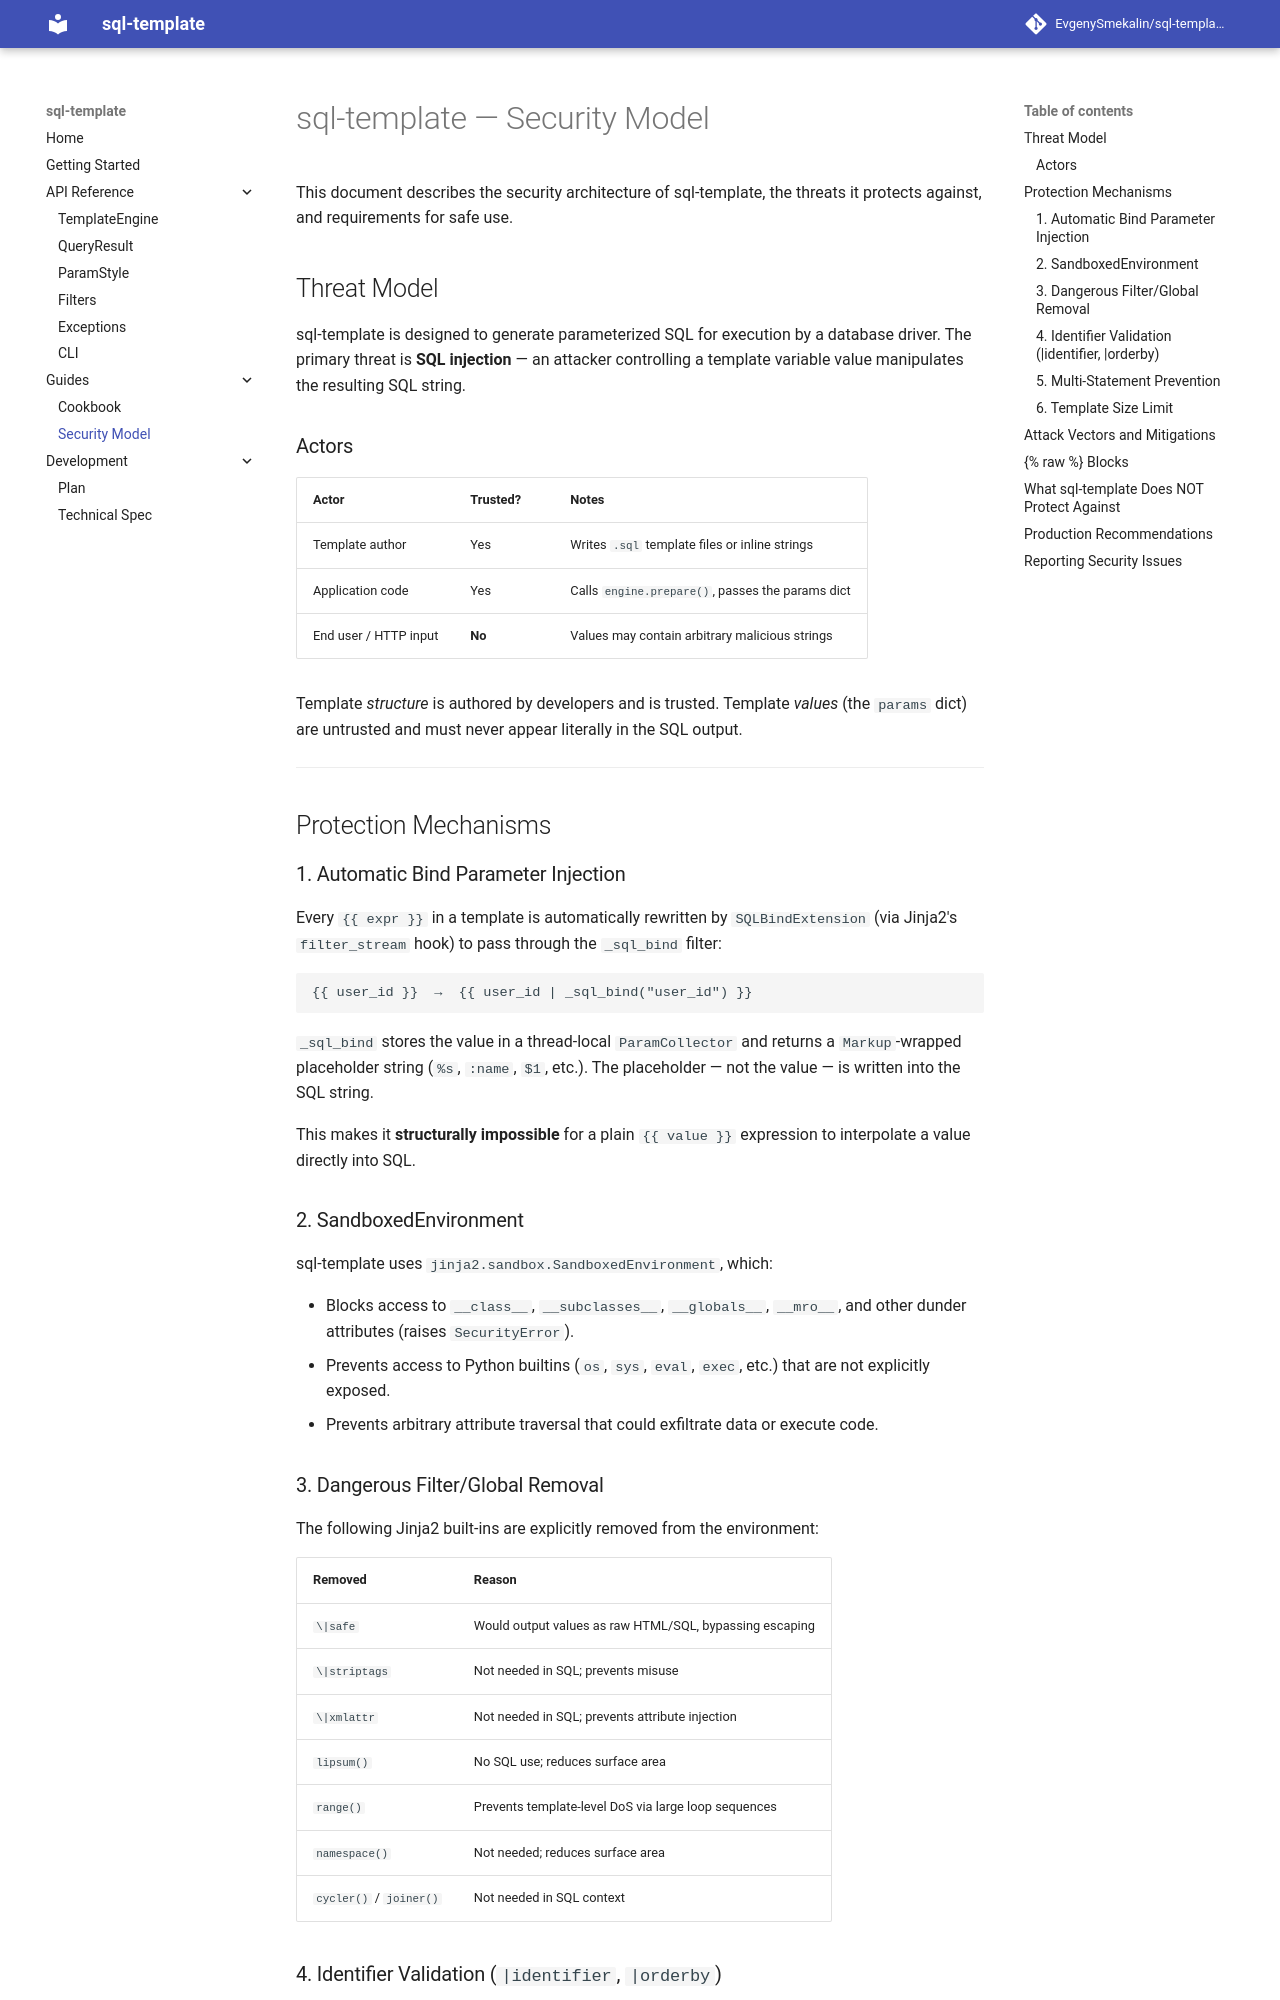

repository: EvgenySmekalin/sql-template · page: SECURITY.html · generator: mkdocs

# sql-template — Security Model

This document describes the security architecture of sql-template, the threats it
protects against, and requirements for safe use.

## Threat Model

sql-template is designed to generate parameterized SQL for execution by a database
driver.  The primary threat is **SQL injection** — an attacker controlling a template
variable value manipulates the resulting SQL string.

### Actors

| Actor | Trusted? | Notes |
|---|---|---|
| Template author | Yes | Writes `.sql` template files or inline strings |
| Application code | Yes | Calls `engine.prepare()`, passes the params dict |
| End user / HTTP input | **No** | Values may contain arbitrary malicious strings |

Template *structure* is authored by developers and is trusted.  Template *values*
(the `params` dict) are untrusted and must never appear literally in the SQL output.

---

## Protection Mechanisms

### 1. Automatic Bind Parameter Injection

Every `{{ expr }}` in a template is automatically rewritten by `SQLBindExtension`
(via Jinja2's `filter_stream` hook) to pass through the `_sql_bind` filter:

```
{{ user_id }}  →  {{ user_id | _sql_bind("user_id") }}
```

`_sql_bind` stores the value in a thread-local `ParamCollector` and returns a
`Markup`-wrapped placeholder string (`%s`, `:name`, `$1`, etc.).  The placeholder
— not the value — is written into the SQL string.

This makes it **structurally impossible** for a plain `{{ value }}` expression to
interpolate a value directly into SQL.

### 2. SandboxedEnvironment

sql-template uses `jinja2.sandbox.SandboxedEnvironment`, which:

- Blocks access to `__class__`, `__subclasses__`, `__globals__`, `__mro__`, and
  other dunder attributes (raises `SecurityError`).
- Prevents access to Python builtins (`os`, `sys`, `eval`, `exec`, etc.) that are
  not explicitly exposed.
- Prevents arbitrary attribute traversal that could exfiltrate data or execute code.

### 3. Dangerous Filter/Global Removal

The following Jinja2 built-ins are explicitly removed from the environment:

| Removed | Reason |
|---|---|
| `\|safe` | Would output values as raw HTML/SQL, bypassing escaping |
| `\|striptags` | Not needed in SQL; prevents misuse |
| `\|xmlattr` | Not needed in SQL; prevents attribute injection |
| `lipsum()` | No SQL use; reduces surface area |
| `range()` | Prevents template-level DoS via large loop sequences |
| `namespace()` | Not needed; reduces surface area |
| `cycler()` / `joiner()` | Not needed in SQL context |
